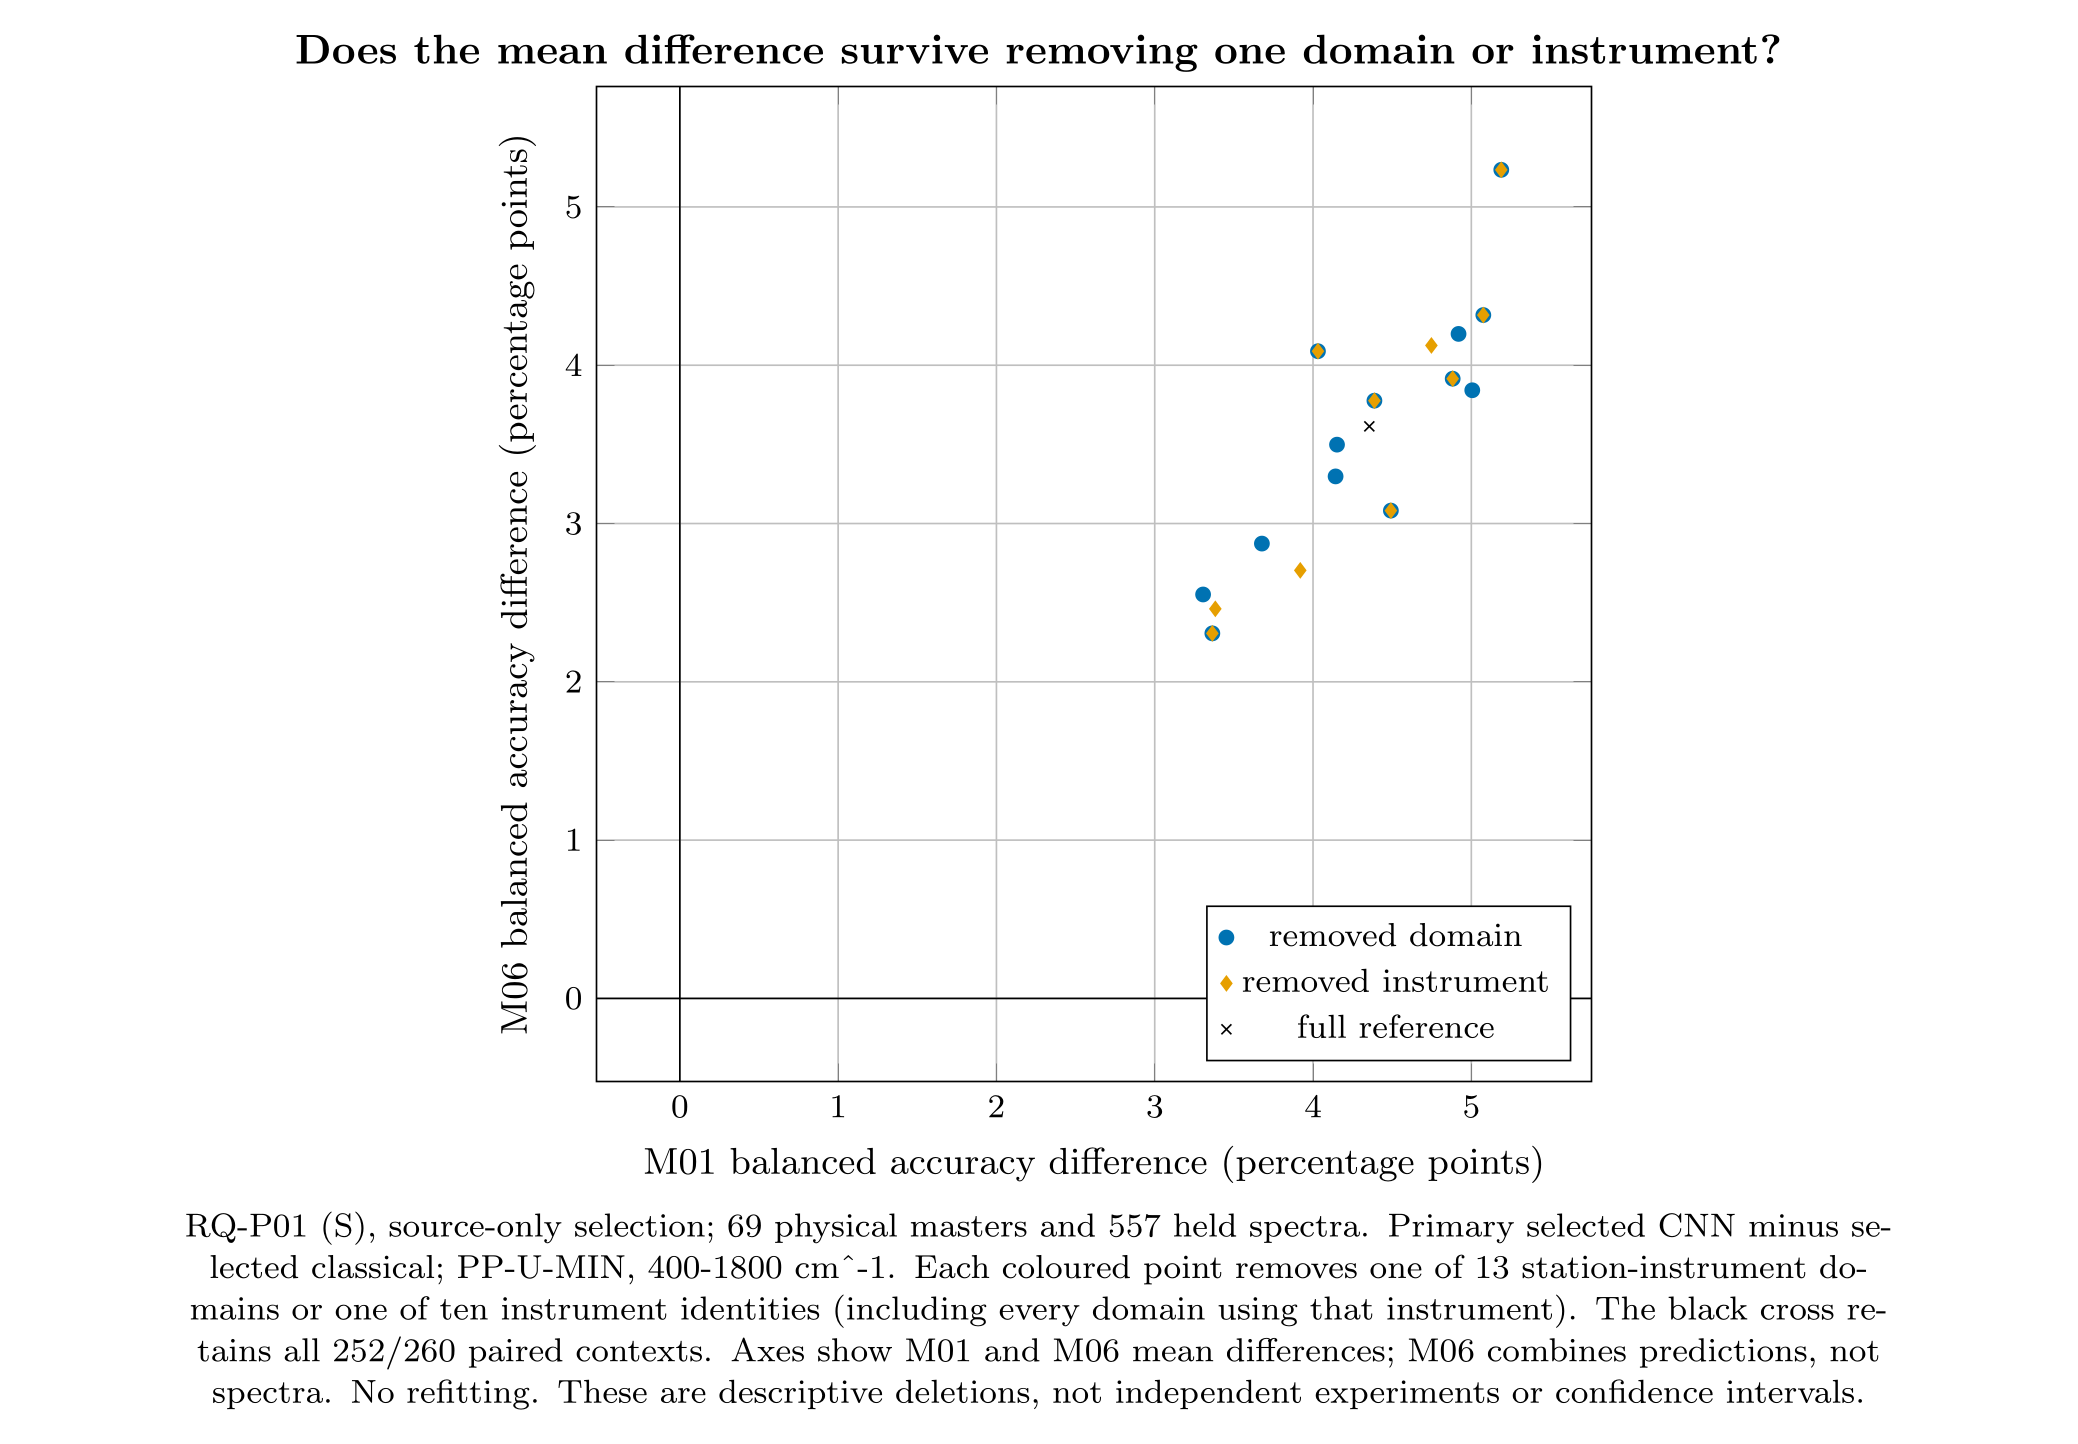

The file beside this chart, header and first rows:
figure_id, panel, label, series, x, y, lower, upper, domain, instrument, complete_contexts, remaining_domains, color, marker
F_P06_deletion_stability, joint, cwa:Mira-2, removed_domain, 5.189, 5.234, , , cwa:Mira-2, , , 12, #0072B2, circle
F_P06_deletion_stability, joint, cwa:Pendar-2, removed_domain, 5.006, 3.842, , , cwa:Pendar-2, , , 12, #0072B2, circle
F_P06_deletion_stability, joint, cwa:RMX-1, removed_domain, 5.076, 4.317, , , cwa:RMX-1, , , 12, #0072B2, circle
F_P06_deletion_stability, joint, pills:Agilent-1, removed_domain, 4.031, 4.088, , , pills:Agilent-1, , , 12, #0072B2, circle
F_P06_deletion_stability, joint, pills:Agilent-3, removed_domain, 4.152, 3.498, , , pills:Agilent-3, , , 12, #0072B2, circle
F_P06_deletion_stability, joint, pills:Mira-3, removed_domain, 4.388, 3.776, , , pills:Mira-3, , , 12, #0072B2, circle
F_P06_deletion_stability, joint, pills:Pendar-1, removed_domain, 4.492, 3.082, , , pills:Pendar-1, , , 12, #0072B2, circle
F_P06_deletion_stability, joint, pills:Pendar-3, removed_domain, 3.677, 2.873, , , pills:Pendar-3, , , 12, #0072B2, circle
F_P06_deletion_stability, joint, surfaces:Agilent-3, removed_domain, 4.919, 4.198, , , surfaces:Agilent-3, , , 12, #0072B2, circle
F_P06_deletion_stability, joint, surfaces:Mira-1, removed_domain, 3.364, 2.306, , , surfaces:Mira-1, , , 12, #0072B2, circle
F_P06_deletion_stability, joint, surfaces:Pendar-2, removed_domain, 3.306, 2.552, , , surfaces:Pendar-2, , , 12, #0072B2, circle
F_P06_deletion_stability, joint, surfaces:Pendar-3, removed_domain, 4.143, 3.298, , , surfaces:Pendar-3, , , 12, #0072B2, circle
F_P06_deletion_stability, joint, surfaces:RMX-2, removed_domain, 4.882, 3.915, , , surfaces:RMX-2, , , 12, #0072B2, circle
F_P06_deletion_stability, joint, Agilent-1, removed_instrument, 4.031, 4.088, , , , Agilent-1, , 12, #E69F00, diamond
F_P06_deletion_stability, joint, Agilent-3, removed_instrument, 4.748, 4.125, , , , Agilent-3, , 11, #E69F00, diamond
F_P06_deletion_stability, joint, Mira-1, removed_instrument, 3.364, 2.306, , , , Mira-1, , 12, #E69F00, diamond
F_P06_deletion_stability, joint, Mira-2, removed_instrument, 5.189, 5.234, , , , Mira-2, , 12, #E69F00, diamond
F_P06_deletion_stability, joint, Mira-3, removed_instrument, 4.388, 3.776, , , , Mira-3, , 12, #E69F00, diamond
F_P06_deletion_stability, joint, Pendar-1, removed_instrument, 4.492, 3.082, , , , Pendar-1, , 12, #E69F00, diamond
F_P06_deletion_stability, joint, Pendar-2, removed_instrument, 3.919, 2.704, , , , Pendar-2, , 11, #E69F00, diamond
F_P06_deletion_stability, joint, Pendar-3, removed_instrument, 3.383, 2.461, , , , Pendar-3, , 11, #E69F00, diamond
F_P06_deletion_stability, joint, RMX-1, removed_instrument, 5.076, 4.317, , , , RMX-1, , 12, #E69F00, diamond
F_P06_deletion_stability, joint, RMX-2, removed_instrument, 4.882, 3.915, , , , RMX-2, , 12, #E69F00, diamond
F_P06_deletion_stability, joint, Full paired support, full_reference, 4.356, 3.614, , , , , , 13, #000000, cross
